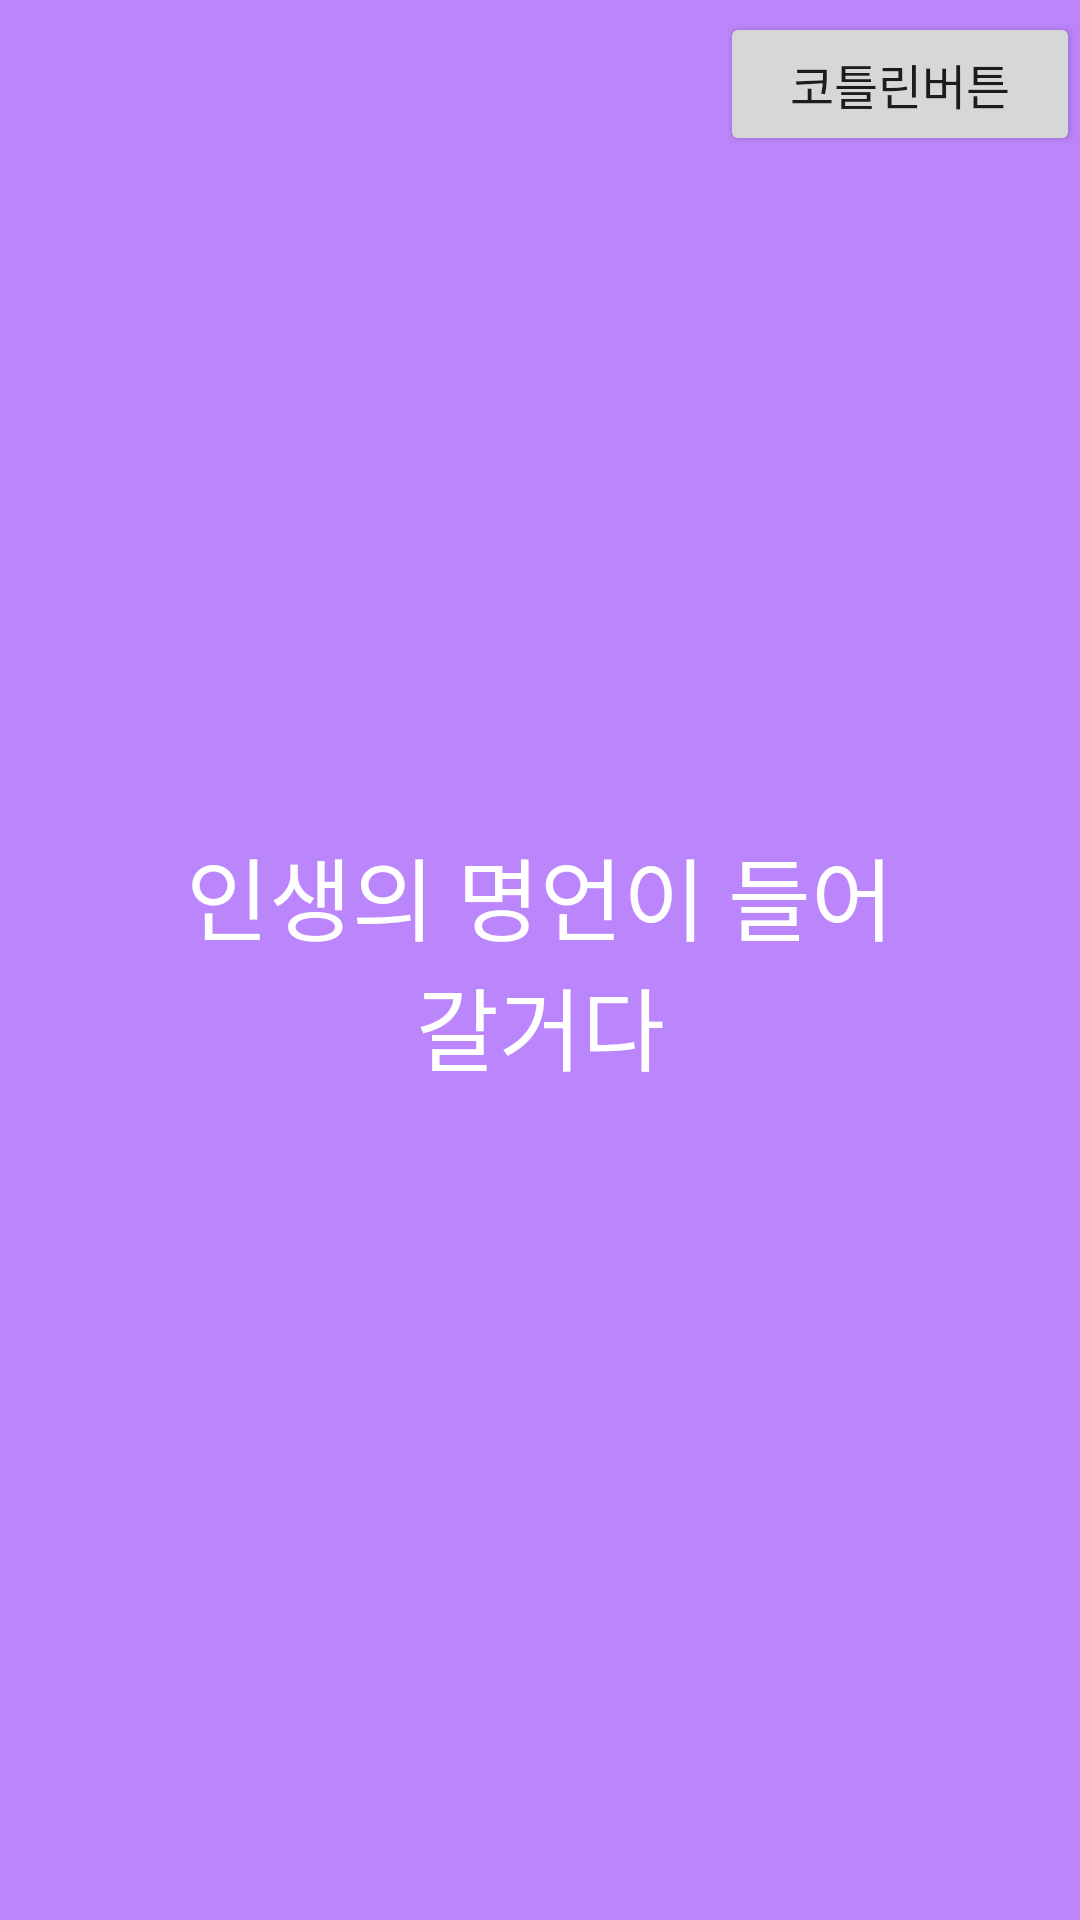

Android layout source for this screen:
<!-- AndroidManifest.xml: application theme Theme.TestApps -->
<!-- res/layout/activity_main.xml -->
<?xml version="1.0" encoding="utf-8"?>
<layout>

    <androidx.constraintlayout.widget.ConstraintLayout xmlns:android="http://schemas.android.com/apk/res/android"
        xmlns:app="http://schemas.android.com/apk/res-auto"
        xmlns:tools="http://schemas.android.com/tools"
        android:layout_width="match_parent"
        android:layout_height="match_parent"
        android:background="@color/purple_200"
        tools:context=".MainActivity">

        <Button
            android:id="@+id/showButton"
            android:layout_width="120dp"
            android:layout_height="wrap_content"
            android:textSize="16dp"
            android:layout_marginTop="4dp"
            android:text="코틀린버튼"

            app:layout_constraintEnd_toEndOf="parent"
            app:layout_constraintTop_toTopOf="parent" />

        <TextView
            android:id="@+id/goodWordTestArea"
            android:layout_width="match_parent"
            android:layout_height="wrap_content"
            android:textColor="@color/design_default_color_surface"
            android:layout_margin="50dp"
            android:fontFamily="@font/bmuua"
            android:gravity="center"
            android:text="인생의 명언이 들어갈거다"
            android:textSize="30sp"
            app:layout_constraintBottom_toBottomOf="parent"
            app:layout_constraintStart_toStartOf="parent"
            app:layout_constraintTop_toTopOf="parent" />

    </androidx.constraintlayout.widget.ConstraintLayout>

</layout>
<!-- resources referenced by this layout -->
<resources>
  <style name="Theme.TestApps" parent="Theme.MaterialComponents.DayNight.DarkActionBar">
          
          <item name="windowNoTitle">true</item> 
          <item name="colorPrimary">@color/purple_500</item>
          <item name="colorPrimaryVariant">@color/purple_700</item>
          <item name="colorOnPrimary">@color/white</item>
          
          <item name="colorSecondary">@color/teal_200</item>
          <item name="colorSecondaryVariant">@color/teal_700</item>
          <item name="colorOnSecondary">@color/black</item>
          
          <item name="android:statusBarColor" tools:targetApi="l">?attr/colorPrimaryVariant</item>
          
      </style>
  <!-- not gathered from this repository: default colours our renderer supplied (Android Studio template values) -->
  <color name="purple_200">#FFBB86FC</color>
  <color name="purple_500">#FF6200EE</color>
  <color name="purple_700">#FF3700B3</color>
  <color name="teal_200">#FF03DAC5</color>
  <color name="teal_700">#FF018786</color>
  <color name="black">#FF000000</color>
  <color name="white">#FFFFFFFF</color>
</resources>
